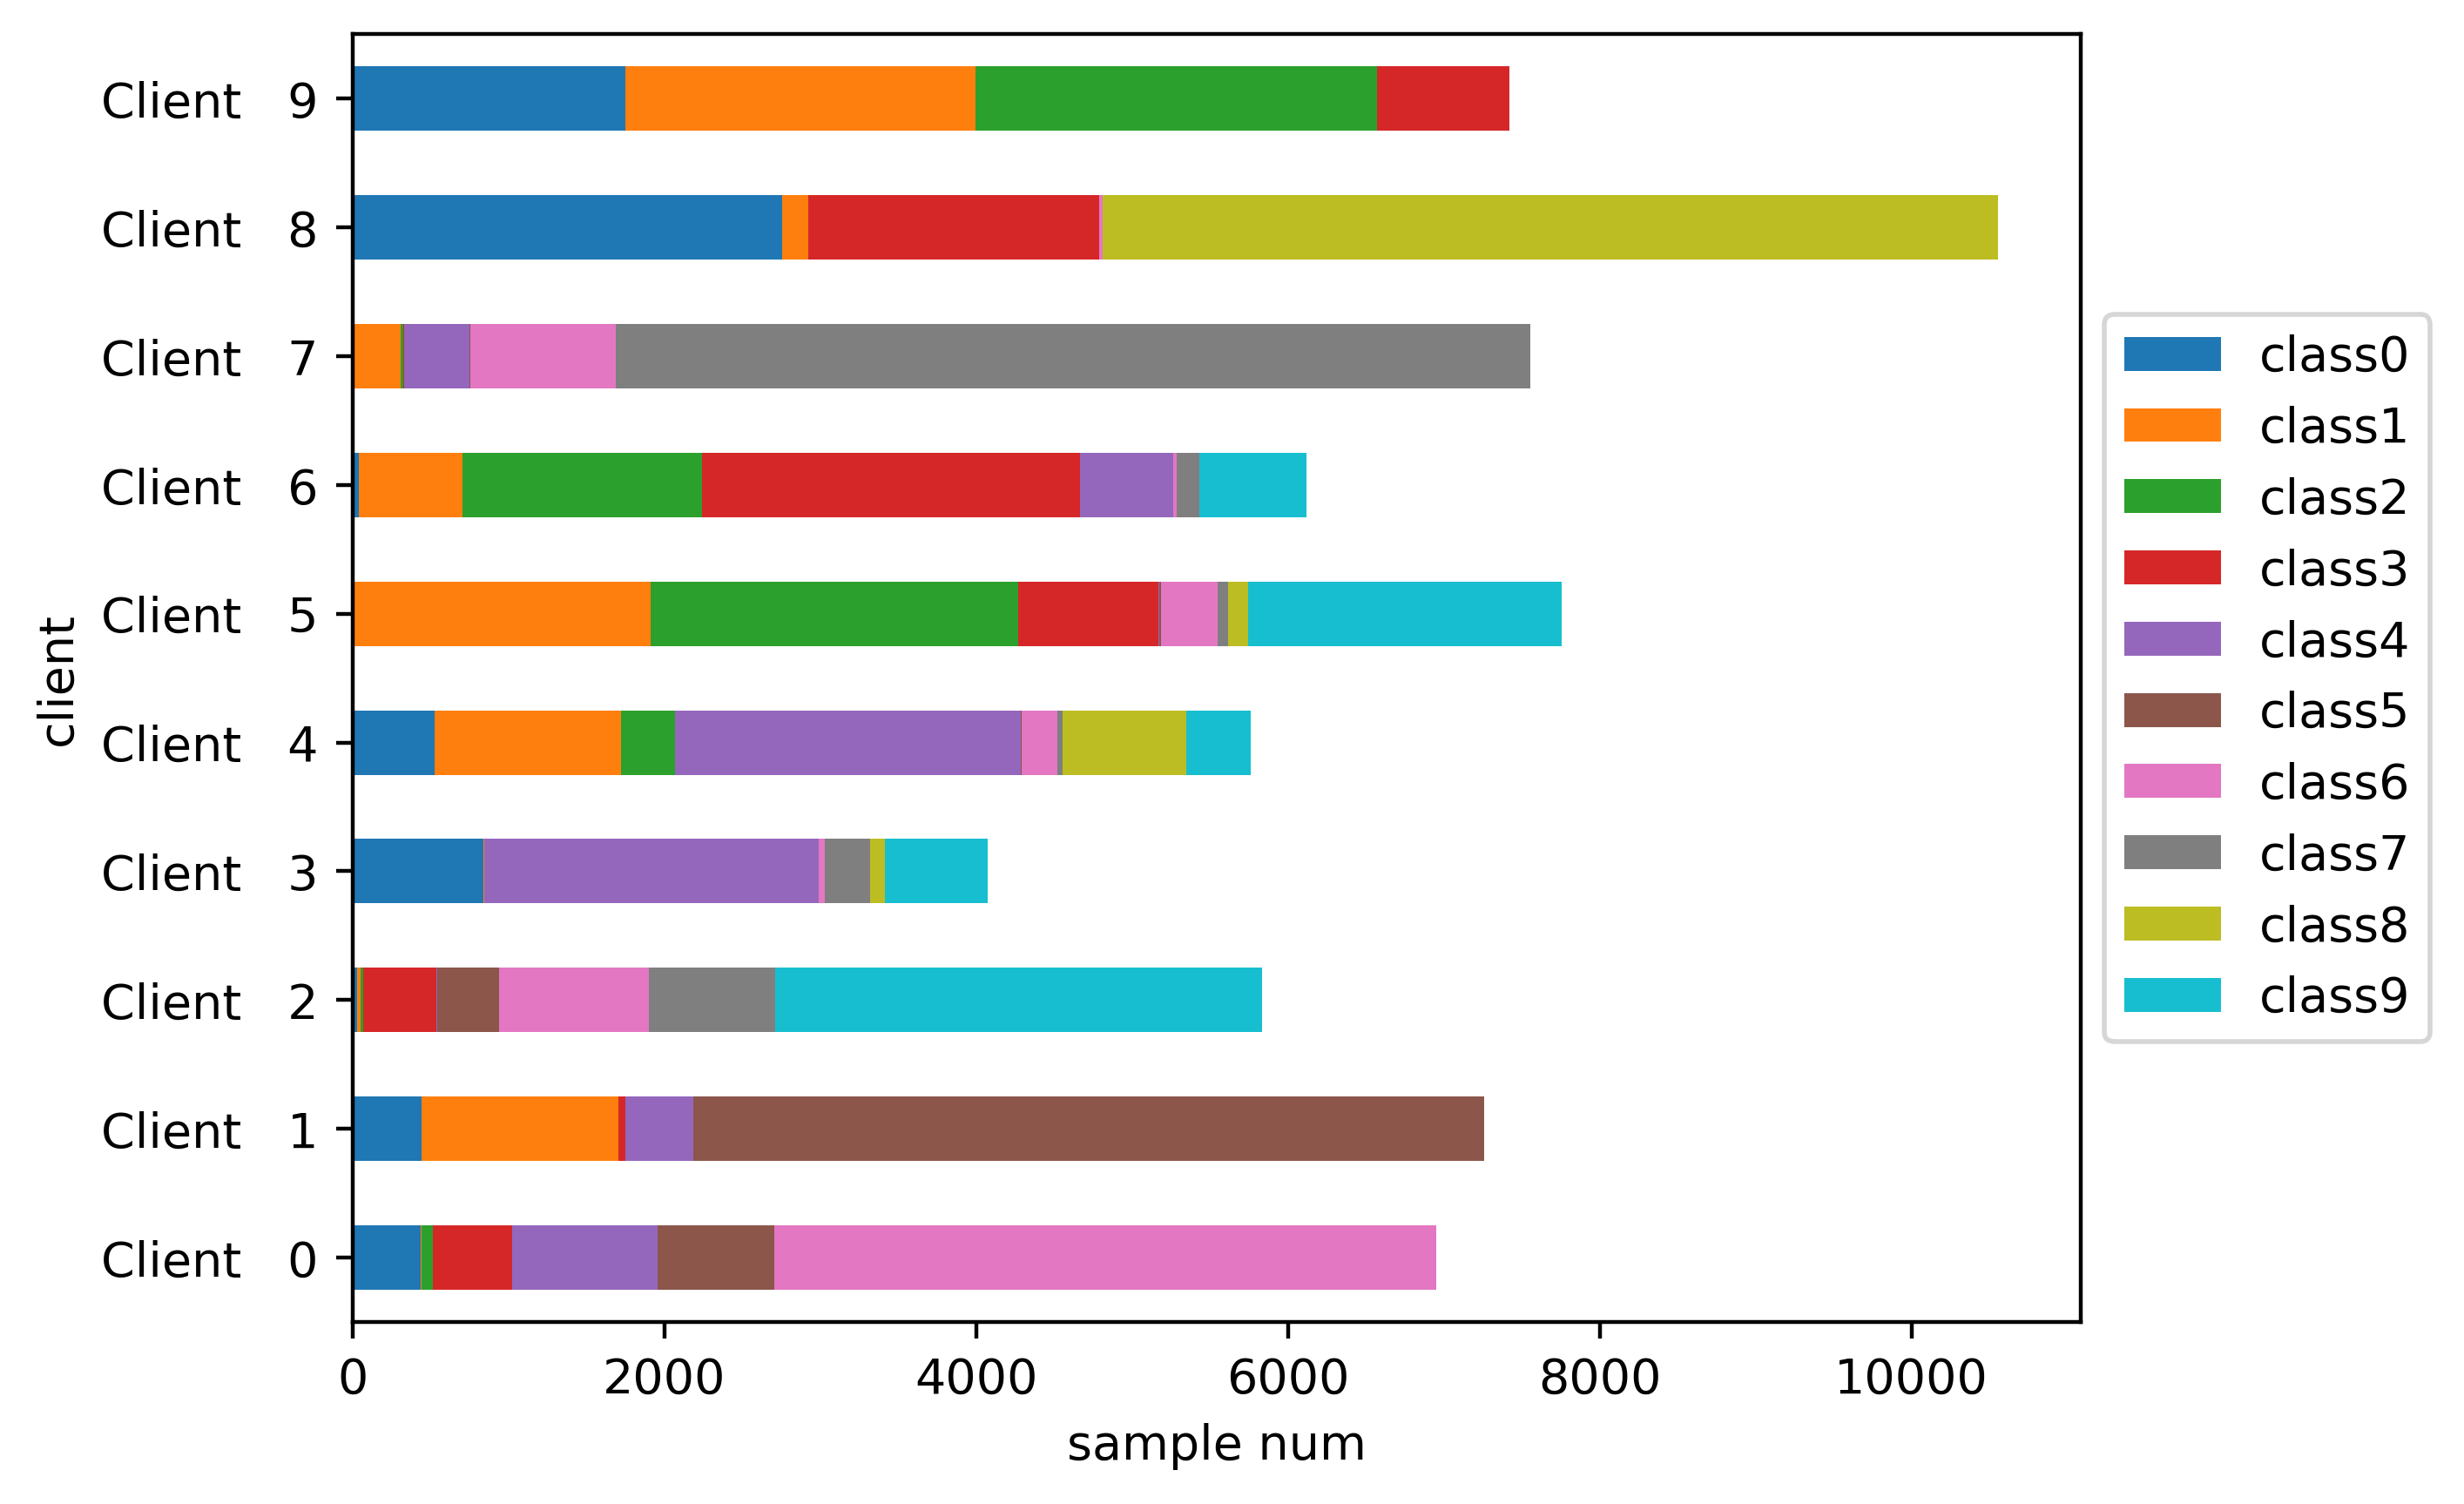

The table this chart was drawn from, first rows:
Class frequencies:
client, class0, class1, class2, class3, class4, class5, class6, class7, class8, class9, Amount
Client   0, 0.063, 0.001, 0.010, 0.073, 0.134, 0.108, 0.610, 0.00, 0.00, 0.00, 6960
Client   1, 0.061, 0.174, 0.000, 0.006, 0.060, 0.698, 0.00, 0.00, 0.00, 0.00, 7265
Client   2, 0.005, 0.004, 0.003, 0.080, 0.001, 0.068, 0.165, 0.138, 0.00, 0.535, 5839
Client   3, 0.206, 0.002, 0.00, 0.000, 0.527, 0.00, 0.009, 0.072, 0.023, 0.162, 4072
Client   4, 0.091, 0.208, 0.060, 0.000, 0.385, 0.001, 0.039, 0.006, 0.138, 0.071, 5765
Client   5, 0.001, 0.246, 0.305, 0.116, 0.001, 0.001, 0.047, 0.009, 0.016, 0.260, 7739
Client   6, 0.007, 0.108, 0.251, 0.397, 0.097, 0.00, 0.004, 0.024, 0.00, 0.112, 6119
Client   7, 0.00, 0.041, 0.002, 0.001, 0.055, 0.001, 0.123, 0.776, 0.00, 0.00, 7563
Client   8, 0.261, 0.016, 0.00, 0.177, 0.000, 0.000, 0.002, 0.000, 0.544, 0.00, 10555
Client   9, 0.236, 0.302, 0.347, 0.115, 0.00, 0.00, 0.00, 0.00, 0.000, 0.00, 7423
